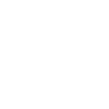
t = 0.00 s
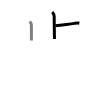
t = 2.50 s
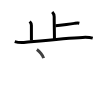
t = 4.75 s
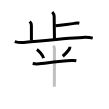
t = 7.25 s
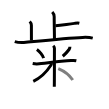
t = 9.50 s
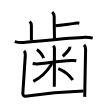
t = 12.00 s

The animated SVG that drew these frames (rendered in a browser with its animation timeline set to each time). Animation: 12 SMIL elements (animate=12); one cycle of 12.00 s.

<svg width="109px" height="109px" viewBox="0 0 px 109px" xmlns="http://www.w3.org/2000/svg" xmlns:xlink="http://www.w3.org/1999/xlink" xml:space="preserve" version="1.1"  baseProfile="full">
<path d="M52.25,12c1.25,1.25,1.94,2.88,1.94,4.75c0,6.13,0.19,14.12,0.28,22.25" style="fill:none;stroke:black;stroke-width:3;opacity:0">
  <animate attributeType="CSS" attributeName="opacity" from="0" to="1" begin="0s" dur="1s" repeatCount="0" fill="freeze" />
</path>
<path d="M55.49,25.75c6.54-0.7,11.76-1.5,19.02-2.38c1.54-0.19,3.29-0.48,4.83-0.12" style="fill:none;stroke:black;stroke-width:3;opacity:0">
  <animate attributeType="CSS" attributeName="opacity" from="0" to="1" begin="1s" dur="1s" repeatCount="0" fill="freeze" />
</path>
<path d="M29.7,21.5c1.15,1.15,1.69,2.38,1.69,3.75c0,2.62,0.03,9.25,0.03,15.25" style="fill:none;stroke:black;stroke-width:3;opacity:0">
  <animate attributeType="CSS" attributeName="opacity" from="0" to="1" begin="2s" dur="1s" repeatCount="0" fill="freeze" />
</path>
<path d="M14.75,41.57c3.78,1.16,7.28,1.11,11.17,0.73c20.46-2.05,42.28-4.32,56.75-4.89c4.47-0.18,7.33-0.03,10.08,0.7" style="fill:none;stroke:black;stroke-width:3;opacity:0">
  <animate attributeType="CSS" attributeName="opacity" from="0" to="1" begin="3s" dur="1s" repeatCount="0" fill="freeze" />
</path>
<path d="M36.88,49.38c2.42,1.61,6.07,6.17,6.67,8.67" style="fill:none;stroke:black;stroke-width:3;opacity:0">
  <animate attributeType="CSS" attributeName="opacity" from="0" to="1" begin="4s" dur="1s" repeatCount="0" fill="freeze" />
</path>
<path d="M69.91,46.78c-0.03,0.84-0.24,1.88-0.86,2.72c-1.75,2.38-4.2,5-6.3,6.75" style="fill:none;stroke:black;stroke-width:3;opacity:0">
  <animate attributeType="CSS" attributeName="opacity" from="0" to="1" begin="5s" dur="1s" repeatCount="0" fill="freeze" />
</path>
<path d="M32.69,63.52c2.56,0.48,4.65,0.44,6.43,0.25c8.25-0.89,24.15-2.75,32-3.2c1.55-0.09,3.65-0.15,5.21,0.17" style="fill:none;stroke:black;stroke-width:3;opacity:0">
  <animate attributeType="CSS" attributeName="opacity" from="0" to="1" begin="6s" dur="1s" repeatCount="0" fill="freeze" />
</path>
<path d="M53.23,45.75c0.76,0.76,1.2,1.88,1.2,2.48c0,0.45,0,24.15-0.08,34.27c-0.02,2.14-0.03,3.67-0.06,4.25" style="fill:none;stroke:black;stroke-width:3;opacity:0">
  <animate attributeType="CSS" attributeName="opacity" from="0" to="1" begin="7s" dur="1s" repeatCount="0" fill="freeze" />
</path>
<path d="M51.48,63.2c0,0.67-0.18,1.44-0.59,2.06c-3.75,5.77-10.92,12.93-17.6,16.05" style="fill:none;stroke:black;stroke-width:3;opacity:0">
  <animate attributeType="CSS" attributeName="opacity" from="0" to="1" begin="8s" dur="1s" repeatCount="0" fill="freeze" />
</path>
<path d="M58.25,68.62c4.18,1.71,10.88,5.97,14.5,11.38" style="fill:none;stroke:black;stroke-width:3;opacity:0">
  <animate attributeType="CSS" attributeName="opacity" from="0" to="1" begin="9s" dur="1s" repeatCount="0" fill="freeze" />
</path>
<path d="M24.06,50.88c1.09,1.09,1.31,2.87,1.26,4.25c-0.1,2.62-2.43,36.88-2.5,38.25s1.16,3.11,2.65,2.89C42.25,93.75,68.25,91.5,83.5,91" style="fill:none;stroke:black;stroke-width:3;opacity:0">
  <animate attributeType="CSS" attributeName="opacity" from="0" to="1" begin="10s" dur="1s" repeatCount="0" fill="freeze" />
</path>
<path d="M84.04,44.88c1.17,1.17,1.57,2.62,1.57,4.25c0,0.8-0.44,22.28-0.78,41.12c-0.04,2.26-0.08,4.49-0.13,6.63" style="fill:none;stroke:black;stroke-width:3;opacity:0">
  <animate attributeType="CSS" attributeName="opacity" from="0" to="1" begin="11s" dur="1s" repeatCount="0" fill="freeze" />
</path>
</svg>
